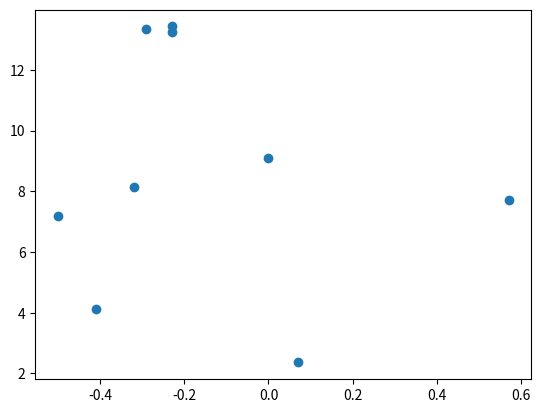
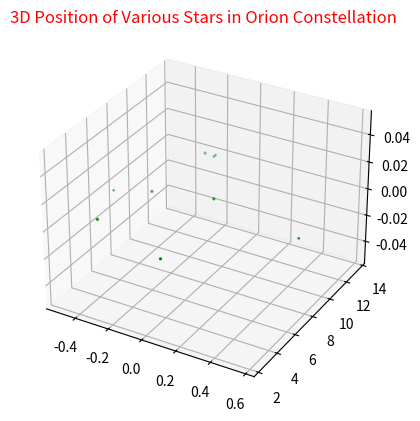

Source code (Python) for these figures, in order:
#!/usr/bin/env python
# coding: utf-8

# ## Project: Visualizing the Orion Constellation
#
# [redacted]
#
# As a researcher on the Hayden Planetarium team, you are in charge of visualizing the Orion constellation in 3D using the Matplotlib function `.scatter()`. To learn more about the `.scatter()` you can see the Matplotlib documentation [here](https://matplotlib.org/api/_as_gen/matplotlib.pyplot.scatter.html).
#
# You will create a rotate-able visualization of the position of the Orion's stars and get a better sense of their actual positions. To achieve this, you will be mapping real data from outer space that maps the position of the stars in the sky
#
# The goal of the project is to understand spatial perspective. Once you visualize Orion in both 2D and 3D, you will be able to see the difference in the constellation shape humans see from earth versus the actual position of the stars that make up this constellation.
#
# <img src="https://upload.wikimedia.org/wikipedia/commons/9/91/Orion_constellation_with_star_labels.jpg" alt="Orion" style="width: 400px;"/>
#
#

# ## 1. Set-Up
# The following set-up is new and specific to the project. It is very similar to the way you have imported Matplotlib in previous lessons.
#
# + Add `%matplotlib notebook` in the cell below. This is a new statement that you may not have seen before. It will allow you to be able to rotate your visualization in this jupyter notebook.
#
# + We will be using a subset of Matplotlib: `matplotlib.pyplot`. Import the subset as you have been importing it in previous lessons: `from matplotlib import pyplot as plt`
#
#
# + In order to see our 3D visualization, we also need to add this new line after we import Matplotlib:
# `from mpl_toolkits.mplot3d import Axes3D`
#

# In[1]:


get_ipython().run_line_magic('matplotlib', 'notebook')
from matplotlib import pyplot as plt
from mpl_toolkits.mplot3d import Axes3D


# ## 2. Get familiar with real data
#
# Astronomers describe a star's position in the sky by using a pair of angles: declination and right ascension. Declination is similar to longitude, but it is projected on the celestian fear. Right ascension is known as the "hour angle" because it accounts for time of day and earth's rotaiton. Both angles are relative to the celestial equator. You can learn more about star position [here](https://en.wikipedia.org/wiki/Star_position).
#
# The `x`, `y`, and `z` lists below are composed of the x, y, z coordinates for each star in the collection of stars that make up the Orion constellation as documented in a paper by Nottingham Trent Univesity on "The Orion constellation as an installation" found [here](https://arxiv.org/ftp/arxiv/papers/1110/1110.3469.pdf).
#
# Spend some time looking at `x`, `y`, and `z`, does each fall within a range?

# In[6]:


# Orion
x = [-0.41, 0.57, 0.07, 0.00, -0.29, -0.32,-0.50,-0.23, -0.23]
y = [4.12, 7.71, 2.36, 9.10, 13.35, 8.13, 7.19, 13.25,13.43]
z = [2.06, 0.84, 1.56, 2.07, 2.36, 1.72, 0.66, 1.25,1.38]


# ## 3. Create a 2D Visualization
#
# Before we visualize the stars in 3D, let's get a sense of what they look like in 2D.
#
# Create a figure for the 2d plot and save it to a variable name `fig`. (hint: `plt.figure()`)
#
# Add your subplot `.add_subplot()` as the single subplot, with `1,1,1`.(hint: `add_subplot(1,1,1)`)
#
# Use the scatter [function](https://matplotlib.org/api/_as_gen/matplotlib.pyplot.scatter.html) to visualize your `x` and `y` coordinates. (hint: `.scatter(x,y)`)
#
# Render your visualization. (hint: `plt.show()`)
#
# Does the 2D visualization look like the Orion constellation we see in the night sky? Do you recognize its shape in 2D? There is a curve to the sky, and this is a flat visualization, but we will visualize it in 3D in the next step to get a better sense of the actual star positions.

# In[7]:


fig = plt.figure()
fig.add_subplot(1, 1, 1)
plt.scatter(x, y)
plt.show()


# ## 4. Create a 3D Visualization
#
# Create a figure for the 3D plot and save it to a variable name `fig_3d`. (hint: `plt.figure()`)
#
#
# Since this will be a 3D projection, we want to make to tell Matplotlib this will be a 3D plot.
#
# To add a 3D projection, you must include a the projection argument. It would look like this:
# ```py
# projection="3d"
# ```
#
# Add your subplot with `.add_subplot()` as the single subplot `1,1,1` and specify your `projection` as `3d`:
#
# `fig_3d.add_subplot(1,1,1,projection="3d")`)
#
# Since this visualization will be in 3D, we will need our third dimension. In this case, our `z` coordinate.
#
# Create a new variable `constellation3d` and call the scatter [function](https://matplotlib.org/api/_as_gen/matplotlib.pyplot.scatter.html) with your `x`, `y` and `z` coordinates.
#
# Include `z` just as you have been including the other two axes. (hint: `.scatter(x,y,z)`)
#
# Render your visualization. (hint `plt.show()`.)
#

# In[15]:


fig_3d = plt.figure()
fig_3d.add_subplot(1, 1, 1, projection="3d")
plt.title('3D Position of Various Stars in Orion Constellation', color='red')
plt.xlabel('')
constellation3d = plt.scatter(x, y, z, color='green')
plt.show()


# ## 5. Rotate and explore
#
# Use your mouse to click and drag the 3D visualization in the previous step. This will rotate the scatter plot. As you rotate, can you see Orion from different angles?
#
# Note: The on and off button that appears above the 3D scatter plot allows you to toggle rotation of your 3D visualization in your notebook.
#
# Take your time, rotate around! Remember, this will never look exactly like the Orion we see from Earth. The visualization does not curve as the night sky does.
# There is beauty in the new understanding of Earthly perspective! We see the shape of the warrior Orion because of Earth's location in the universe and the location of the stars in that constellation.
#
# Feel free to map more stars by looking up other celestial x, y, z coordinates [here](http://www.stellar-database.com/).
#

# In[ ]:
